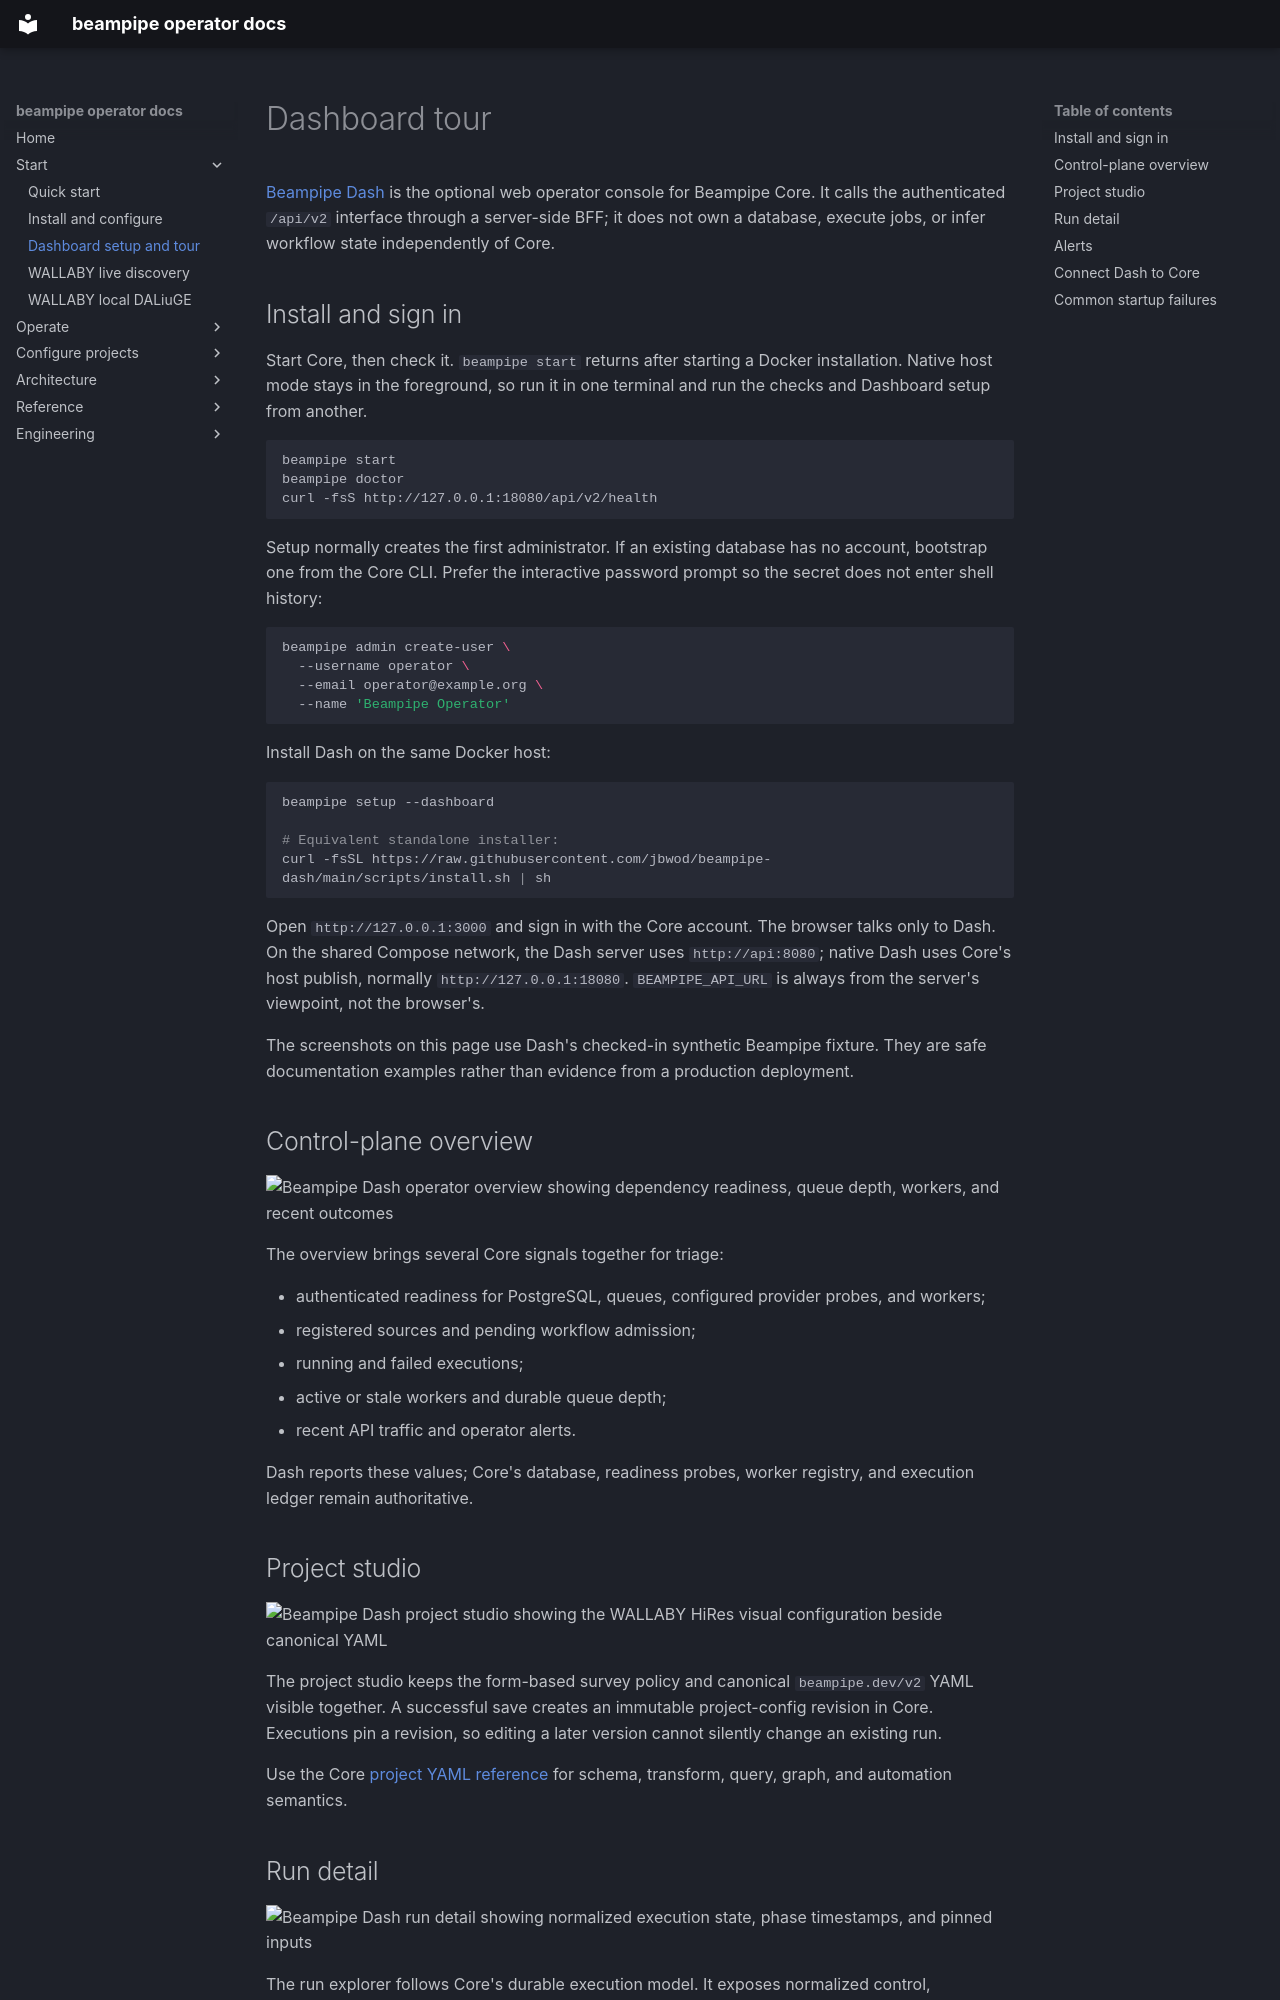

repository: jbwod/beampipe-core-v2 · page: getting-started/dashboard/index.html · generator: mkdocs

# Dashboard tour

[Beampipe Dash](https://github.com/jbwod/beampipe-dash) is the optional web
operator console for Beampipe Core. It calls the authenticated `/api/v2`
interface through a server-side BFF; it does not own a database, execute jobs,
or infer workflow state independently of Core.

## Install and sign in

Start Core, then check it. `beampipe start` returns after starting a Docker
installation. Native host mode stays in the foreground, so run it in one
terminal and run the checks and Dashboard setup from another.

```bash
beampipe start
beampipe doctor
curl -fsS http://127.0.0.1:18080/api/v2/health
```

Setup normally creates the first administrator. If an existing database has no
account, bootstrap one from the Core CLI. Prefer the interactive password
prompt so the secret does not enter shell history:

```bash
beampipe admin create-user \
  --username operator \
  --email operator@example.org \
  --name 'Beampipe Operator'
```

Install Dash on the same Docker host:

```bash
beampipe setup --dashboard

# Equivalent standalone installer:
curl -fsSL https://raw.githubusercontent.com/jbwod/beampipe-dash/main/scripts/install.sh | sh
```

Open `http://127.0.0.1:3000` and sign in with the Core account. The browser
talks only to Dash. On the shared Compose network, the Dash server uses
`http://api:8080`; native Dash uses Core's host publish, normally
`http://127.0.0.1:18080`. `BEAMPIPE_API_URL` is always from the server's
viewpoint, not the browser's.

The screenshots on this page use Dash's checked-in synthetic Beampipe fixture.
They are safe documentation examples rather than evidence from a production
deployment.

## Control-plane overview

![Beampipe Dash operator overview showing dependency readiness, queue depth, workers, and recent outcomes](../assets/dash/operator-overview.jpg)

The overview brings several Core signals together for triage:

- authenticated readiness for PostgreSQL, queues, configured provider probes,
  and workers;
- registered sources and pending workflow admission;
- running and failed executions;
- active or stale workers and durable queue depth;
- recent API traffic and operator alerts.

Dash reports these values; Core's database, readiness probes, worker registry,
and execution ledger remain authoritative.

## Project studio

![Beampipe Dash project studio showing the WALLABY HiRes visual configuration beside canonical YAML](../assets/dash/project-studio.jpg)

The project studio keeps the form-based survey policy and canonical
`beampipe.dev/v2` YAML visible together. A successful save creates an immutable
project-config revision in Core. Executions pin a revision, so editing a later
version cannot silently change an existing run.

Use the Core [project YAML reference](../project-configs/index.md) for schema,
transform, query, graph, and automation semantics.
